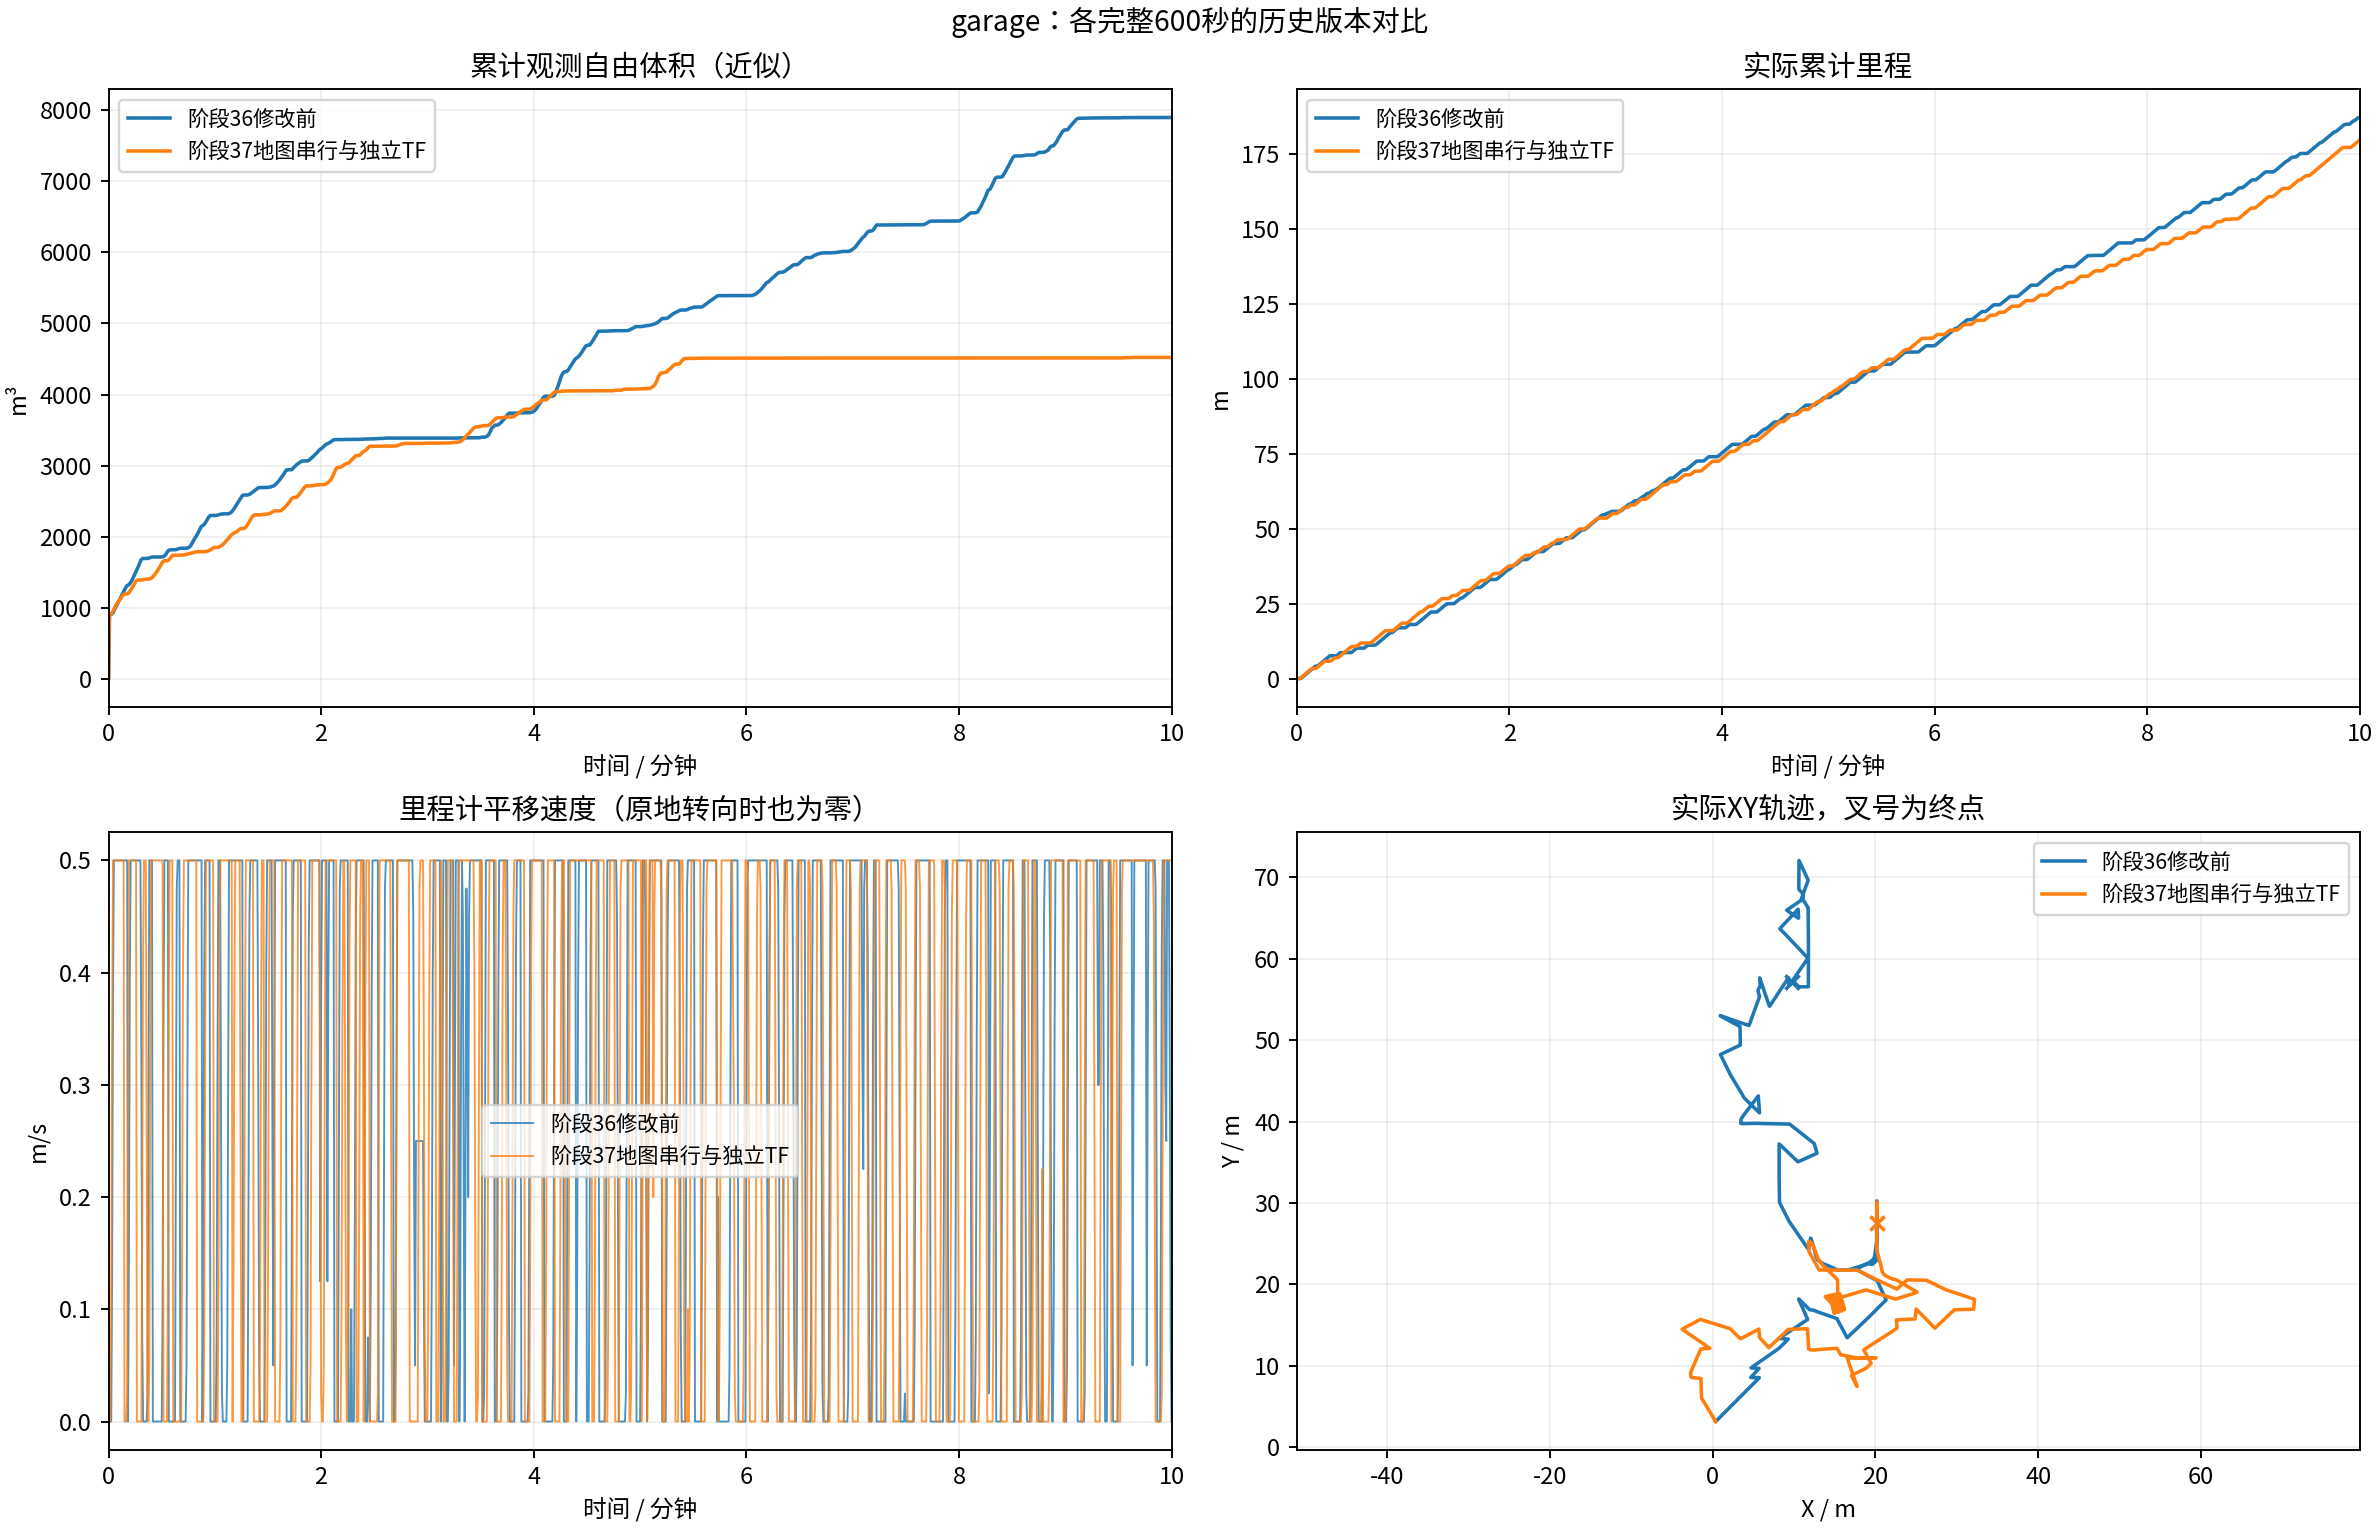

The file beside this chart, header and first rows:
label, git_head, distance_m, observed_free_volume_m3, final_mission, completed_at_s, blocked_sample_fraction, runtime_p95_s, folder
阶段36修改前, 7b4c3589366c6a0bb4f8f1984c14951aa446d1ad, 187.2, 7900, EXPLORING, , 0.02167, 0.911, /home/lzz/my test/HT_Explo-fixposition/d…
阶段37地图串行与独立TF, d6d87878a4e8982e3a4850a5a17f8e1be1608a24, 179.8, 4523, EXPLORING, , 0.0, 0.491, /home/lzz/my test/HT_Explo-fixposition/p…
